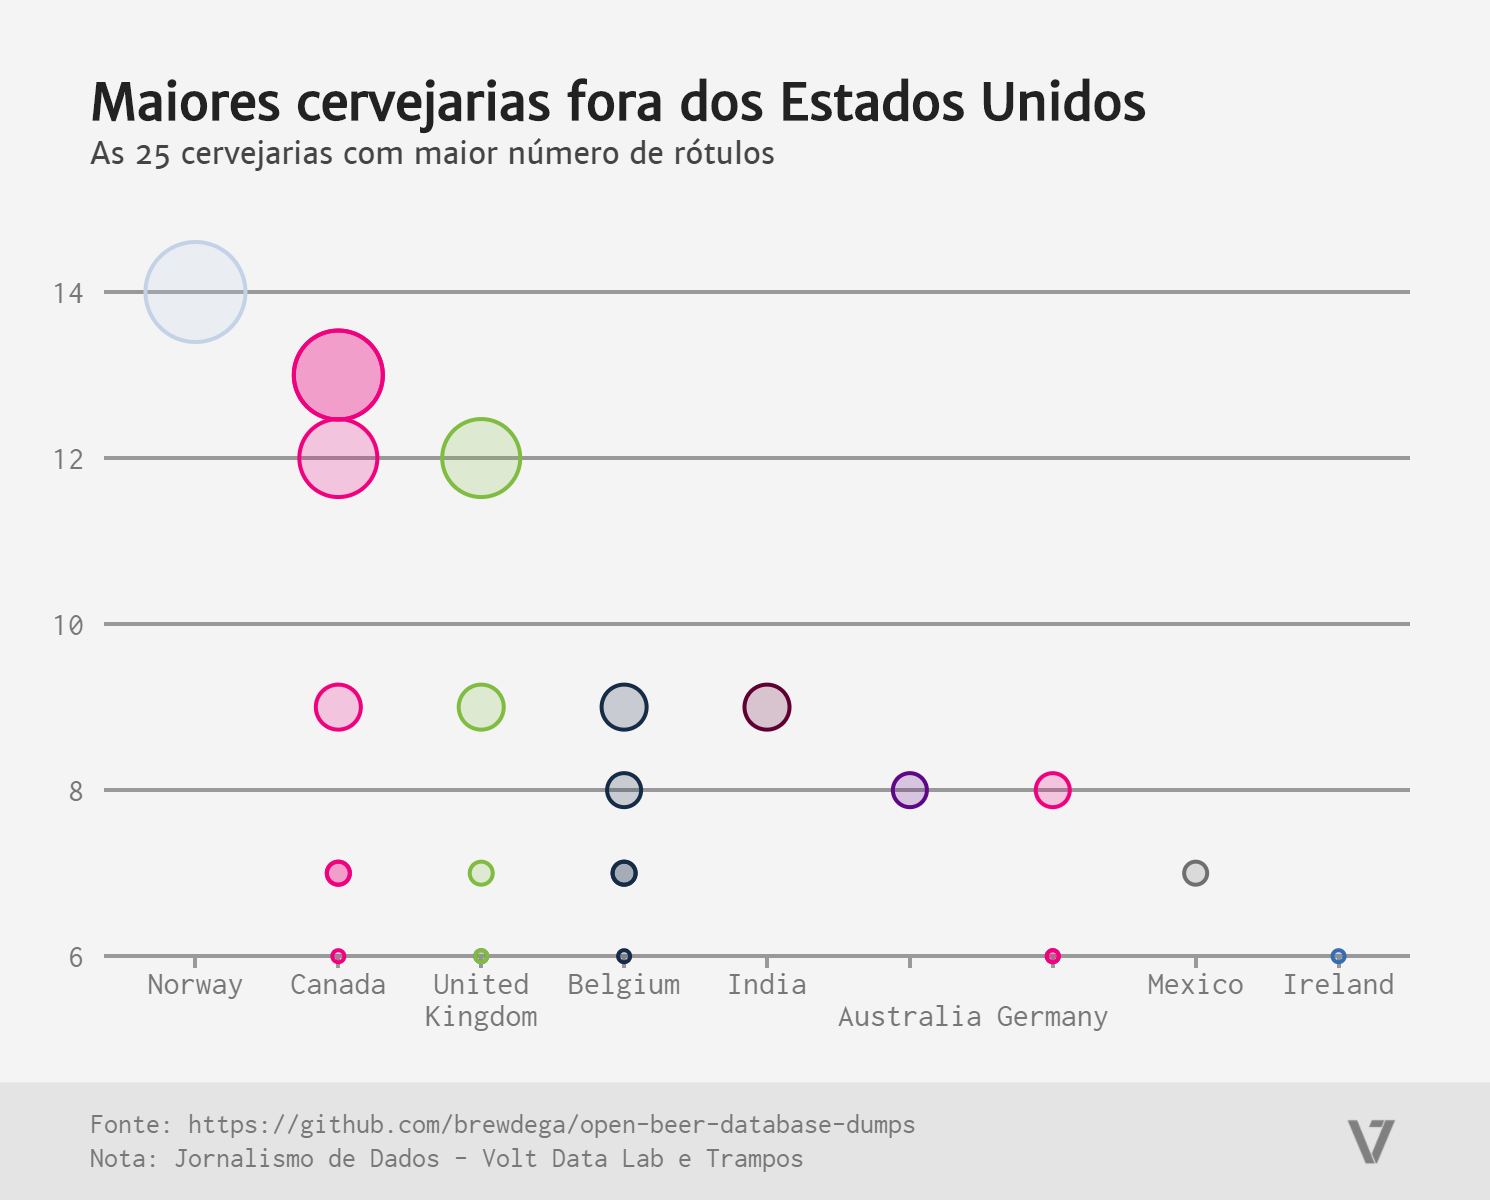

The table this chart was drawn from, first rows:
brewery_name, country, city, total_brewery, abv_media
NÃ¸gne Ã˜ - Det KompromisslÃ¸se Bryggeri…, Norway, Grimstad, 14, 6.64
Steamworks, Canada, Vancouver, 13, 0.65
Unibroue, Canada, Chambly, 13, 7.78
BrewDog Ltd, United Kingdom, Fraserburgh, 12, 10.21
Labatt Ontario Breweries, Canada, London, 12, 4.57
Brasserie-Brouwerij Cantillon, Belgium, Anderlecht, 9, 0.56
JW Lees and Co (Brewers) Ltd., United Kingdom, Manchester, 9, 11.04
Molson Breweries of Canada, Canada, Toronto, 9, 2.19
Sabmiller India,, India, Bangalore, 9, 6.51
Brouwerij St. Bernardus, Belgium, Watou, 8, 7.51
Coopers Brewery, Australia, Regency Park, 8, 4.13
Paulaner, Germany, Munich, 8, 2.43
Big Ridge Brewing, Canada, Surrey, 7, 0.0
Brasserie de Brunehaut, Belgium, Brunehaut, 7, 7.0
Brouwerij Van Steenberge, Belgium, Ertvelde, 7, 7.96
Cervecera Cuauhtmoc-Moctezuma, Mexico, Monterrey, 7, 0.64
Niagara Falls Brewing, Canada, Niagara Falls, 7, 0.0
Samuel Smith Old Brewery (Tadcaster), United Kingdom, Tadcaster, 7, 4.71
Adnams & Co., United Kingdom, Southwold, 6, 5.25
Arthur Guinness & Son, Ireland, Dublin, 6, 5.18
Brewery De Troch, Belgium, Ternat, 6, 0.0
Kulmbacher Brauerei AG, Germany, Kulmbach, 6, 4.18
Private Weissbierbrauerei G. Schneider &…, Germany, Kelheim, 6, 7.57
St Peter's Brewery, United Kingdom, Bungay, 6, 3.73
Taylor's Crossing Brewing, Canada, North Vancouver, 6, 0.0
